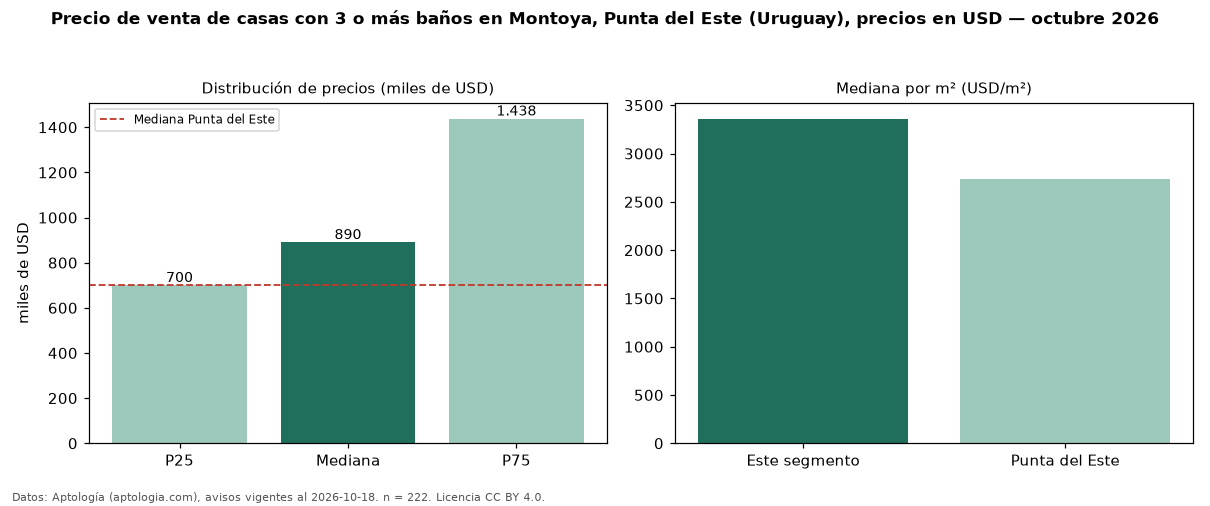

The table this chart was drawn from, first rows:
seccion, metrica, valor, moneda, n
filtro, ban3, con 3 o más baños, , 222
precio, p25, 700000, USD, 222
precio, mediana, 890000, USD, 222
precio, p75, 1437500, USD, 222
precio, minimo, 410000, USD, 222
precio, maximo, 4800000, USD, 222
m2, mediana_precio_m2, 3360, USD, 203
m2, area_mediana_m2, 269.0, m2, 203
banos, mediana_banos, 4.0, , 
parqueadero, pct_con_parqueadero, 100.0, %, 79
habitaciones, 3+, 890000, USD, 222
ciudad, mediana_ciudad_referencia, 700000, USD, 
ciudad, mediana_m2_ciudad, 2734, USD, 
fuente, fecha_datos, 2026-10-18, , 
fuente, atribucion, https://www.aptologia.com/uy/venta/punta…, , 
fuente, licencia, CC BY 4.0, , 
